Run: headless pygame with SDL's dummy video driver; simulated clock (each Clock.tick advances the game by its frame time, no real sleeping); random seed 0; keys injected as events and as key.get_pressed() state; mouse plan: one left click at the window centre at the start of phase 2, then a move to the lower-right quarter at the start of phase 3.
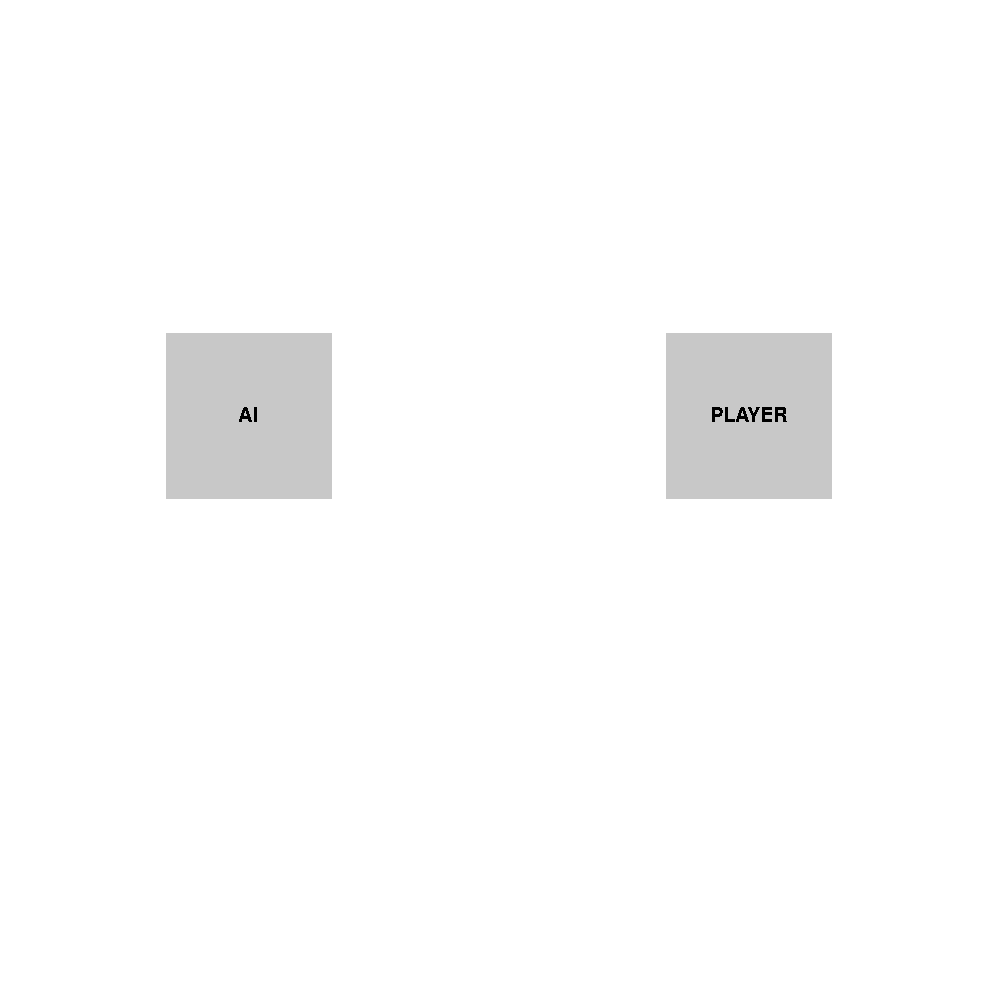
Frame 1 of 4 · flips 1–60 · no input
Frame 2 of 4 · flips 61–180 · clicked the window centre · tapped SPACE, RETURN · held RIGHT (→), D · screen unchanged from frame 1, image omitted
Frame 3 of 4 · flips 181–300 · moved the mouse to the lower-right quarter · held DOWN (↓), S · screen unchanged from frame 2, image omitted
Frame 4 of 4 · flips 301–420 · held LEFT (←), A, UP (↑), W · screen unchanged from frame 3, image omitted

The pygame program that drew these frames:

import pygame

pygame.font.init()
pygame.init()

BLACK = (0, 0, 0)
WHITE = (255, 255, 255)

class Button:

    def __init__(self, rect: pygame.Rect, text, font) -> None:
        self.rect = rect
        self.pos = (rect.x, rect.y)
        self.width = rect.width
        self.height = rect.height
        self.colour = (200, 200, 200)
        self.text = text
        self.font = font

    def highlighted(self, pos):
        if self.rect.collidepoint(pos):
            self.colour = (100, 100, 100)

        else:
            self.colour = (200, 200, 200)

    def draw(self, screen):
        textSurf = self.font.render(self.text, False, BLACK)
        size = self.font.size(self.text)
        textPos = (((self.pos[0]) - size[0] / 2) + self.width / 2, ((self.pos[1]) - size[1] / 2) + self.height / 2)
        pygame.draw.rect(screen.screen, self.colour, self.rect)
        screen.screen.blit(textSurf, textPos)


    def checkClick(self, event):
        if self.rect.collidepoint(event.pos):
            return 1

        return 0

class Tile:
    
    def __init__(self, rect: pygame.Rect) -> None:
        self.rect = rect
        self.pos = (rect.x, rect.y)
        self.width = rect.width
        self.height = rect.height
        self.team = None
        self.clicked = False

    def checkClick(self, event, team):
        if team != "AI":
            if self.rect.collidepoint(event.pos):
                if not self.clicked:
                    self.clicked = True
                    self.team = team
                    return 1

        return 0

    def draw(self, screen):
        screen = screen.screen
        if self.team:
            if self.team == "PLAYER" or self.team == "P1":
                pygame.draw.line(screen, BLACK, self.pos, (self.pos[0] + self.width, self.pos[1] + self.height), 3)
                pygame.draw.line(screen, BLACK, (self.pos[0], self.pos[1] + self.height), (self.pos[0] + self.width, self.pos[1]), 3)

            elif self.team == "AI" or self.team == "P2":
                pygame.draw.circle(screen, BLACK, (self.pos[0] + self.width / 2, self.pos[1] + self.height / 2), self.width / 2, 3)

        pygame.draw.rect(screen, BLACK, self.rect, 3)

class BoardWindow:

    AI = "AI"
    PLAYER = "PLAYER"
    
    def __init__(self, screen, size, offset) -> None:
        self.screen: Screen = screen
        self.visible = False
        self.size = size
        self.tiles = {}
        self.gridX = 0
        self.gridY = 0
        self.offset = offset
        self.gameType = None
        self.currentTeam = None

        self.createButtons()
        self.generateBlank()

    def createButtons(self):
        width = self.screen.width / 6
        height = self.screen.height / 24
        font = pygame.font.SysFont("Comic Sans MS", 30)

        self.quitButton = Button(pygame.Rect(0, self.screen.height - height, width, height), "QUIT", font)

    def generateBlank(self):

        self.gridX = ((self.screen.width) / self.size) - (self.offset / self.size * 2)
        self.gridY = ((self.screen.height) / self.size) - (self.offset / self.size * 2)

        for y in range(self.size):
            for x in range(self.size):
                pos = (x, y)
                realX = self.gridX * x + self.offset
                realY = self.gridY * y + self.offset
                rect = pygame.Rect(realX, realY, self.gridX, self.gridY)
                tile = Tile(rect)
                self.tiles[pos] = tile

    def startGame(self, type_):
        self.visible = True
        self.gameType = type_
        self.currentTeam = 1

        if type_ == BoardWindow.AI:
            self.currentTeam = "PLAYER"

        elif type_ == BoardWindow.PLAYER:
            self.currentTeam = "P1"

        self.generateBlank()

    def endGame(self):
        self.visible = False
        self.gameType = None
        self.currentTeam = None
        self.screen.loadMenu()

    def win(self, team):
        if team != "DRAW": text = f"{team} WINS"
        else: text = "DRAW" 

        for tile in self.tiles.values():
            tile.clicked = True
        
        font = pygame.font.SysFont("Comic Sans MS", 30)
        size = font.size(text)
        textPos = ((self.screen.width / 2), self.screen.height - size[1] / 2)
        self.displayText(font, size, text, textPos)

    def displayText(self, font, size, text, pos):
        textSurf = font.render(text, False, BLACK)
        textPos = (pos[0] - size[0] / 2, pos[1] - size[1] / 2)
        self.screen.screen.blit(textSurf, textPos)

    def draw(self):
        for tile in self.tiles.values():
            tile.draw(self.screen)

        font = pygame.font.SysFont("Comic Sans MS", 30)
        size = font.size(self.currentTeam)
        textPos = (size[0] / 2, size[1] / 2)

        self.displayText(font, size, self.currentTeam, textPos)
        self.quitButton.draw(self.screen)

    def checkForWin(self):
        diagL = set()
        diagR = set()
        countDL = 0
        countDR = 0
        GENCOUNT = 0
        for y in range(self.size):
            rows = set()
            columns = set()
            countR = 0
            countC = 0
            for x in range(self.size):
                teamR = self.tiles[x, y].team
                teamC = self.tiles[y, x].team
                if teamR:
                    rows.add(teamR)
                    countR += 1
                    GENCOUNT += 1

                if teamC:
                    columns.add(teamC)
                    countC += 1

                if teamR:
                    if x == y:
                        diagL.add(teamR)
                        countDL += 1

                    if x == self.size - 1 - y:
                        diagR.add(teamR)
                        countDR += 1

            if len(rows) == 1:
                if countR == self.size:
                    return list(rows)[0]

            if len(columns) == 1:
                if countC == self.size:
                    return list(columns)[0]

        if len(diagL) == 1:
            if countDL == 3:
                return list(diagL)[0]

        if len(diagR) == 1:
            if countDR == 3:
                return list(diagR)[0]

        if GENCOUNT == (self.size * self.size):
                return "DRAW"

    def doAIMove(self):
        if self.currentTeam == "AI":
            #self.switchTeams()
            pass

    def update(self):
        mousePos = pygame.mouse.get_pos()
        self.quitButton.highlighted(mousePos)

        team = self.checkForWin()
        if team:
            self.win(team)

        if self.gameType == BoardWindow.AI:
            self.doAIMove()

    def switchTeams(self):
        if self.currentTeam == "P1":
            self.currentTeam = "P2"
            return

        elif self.currentTeam == "P2":
            self.currentTeam = "P1"
            return

        elif self.currentTeam == "AI":
            self.currentTeam = "PLAYER"
            return

        elif self.currentTeam == "PLAYER":
            self.currentTeam = "AI"
            return

    def event(self, event):
        switch = 0
        endGame = 0
        if event.type == pygame.MOUSEBUTTONDOWN:
            for tile in self.tiles.values():
                switch += tile.checkClick(event, self.currentTeam)

            endGame += self.quitButton.checkClick(event)

        if switch > 0:
            self.switchTeams()

        if endGame > 0:
            self.endGame()

class MainMenu:

    def __init__(self, screen) -> None:
        self.screen: Screen = screen
        self.visible = True
        self.createButtons()

    def createButtons(self):

        width = self.screen.width / 6
        height = self.screen.height / 6
        font = pygame.font.SysFont("Comic Sans MS", 30)

        self.AIButton = Button(pygame.Rect(width, height * 2, width, height), "AI", font)
        self.PlayerButton = Button(pygame.Rect(width * 4, height * 2, width, height), "PLAYER", font)

    def update(self):
        mousePos = pygame.mouse.get_pos()
        self.AIButton.highlighted(mousePos)
        self.PlayerButton.highlighted(mousePos)

    def draw(self):
        self.AIButton.draw(self.screen)
        self.PlayerButton.draw(self.screen)

    def event(self, event):
        if event.type == pygame.MOUSEBUTTONDOWN:
            if self.AIButton.checkClick(event):
                self.screen.loadGame(BoardWindow.AI)

            elif self.PlayerButton.checkClick(event):
                self.screen.loadGame(BoardWindow.PLAYER)

class Screen:

    def __init__(self, width, height) -> None:
        self.boardSize = 3
        self.width = width
        self.height = height
        self.screen = pygame.display.set_mode([width, height])
        self.boardWindow = BoardWindow(self, self.boardSize, 100)
        self.mainmanu = MainMenu(self)
        self.running = False

    def update(self):
        self.screen.fill(WHITE)
        if self.boardWindow.visible:
            self.boardWindow.update()
            self.boardWindow.draw()

        if self.mainmanu.visible:
            self.mainmanu.update()
            self.mainmanu.draw()

    def sendEvent(self, event):
        if self.boardWindow.visible:
            self.boardWindow.event(event)

        if self.mainmanu.visible:
            self.mainmanu.event(event)

    def loadGame(self, type_):
        self.unloadMenu()
        self.boardWindow.startGame(type_)

    def unloadGame(self):
        self.boardWindow.endGame()

    def loadMenu(self):
        self.mainmanu.visible = True

    def unloadMenu(self):
        self.mainmanu.visible = False

    def mainloop(self):
        self.running = True
        while self.running:
            for event in pygame.event.get():
                if event.type == pygame.QUIT:
                    self.running = False

                self.sendEvent(event)

            self.update()

            pygame.display.flip()

        pygame.quit()

if __name__ == "__main__":
    screen = Screen(1000, 1000)
    screen.mainloop()
